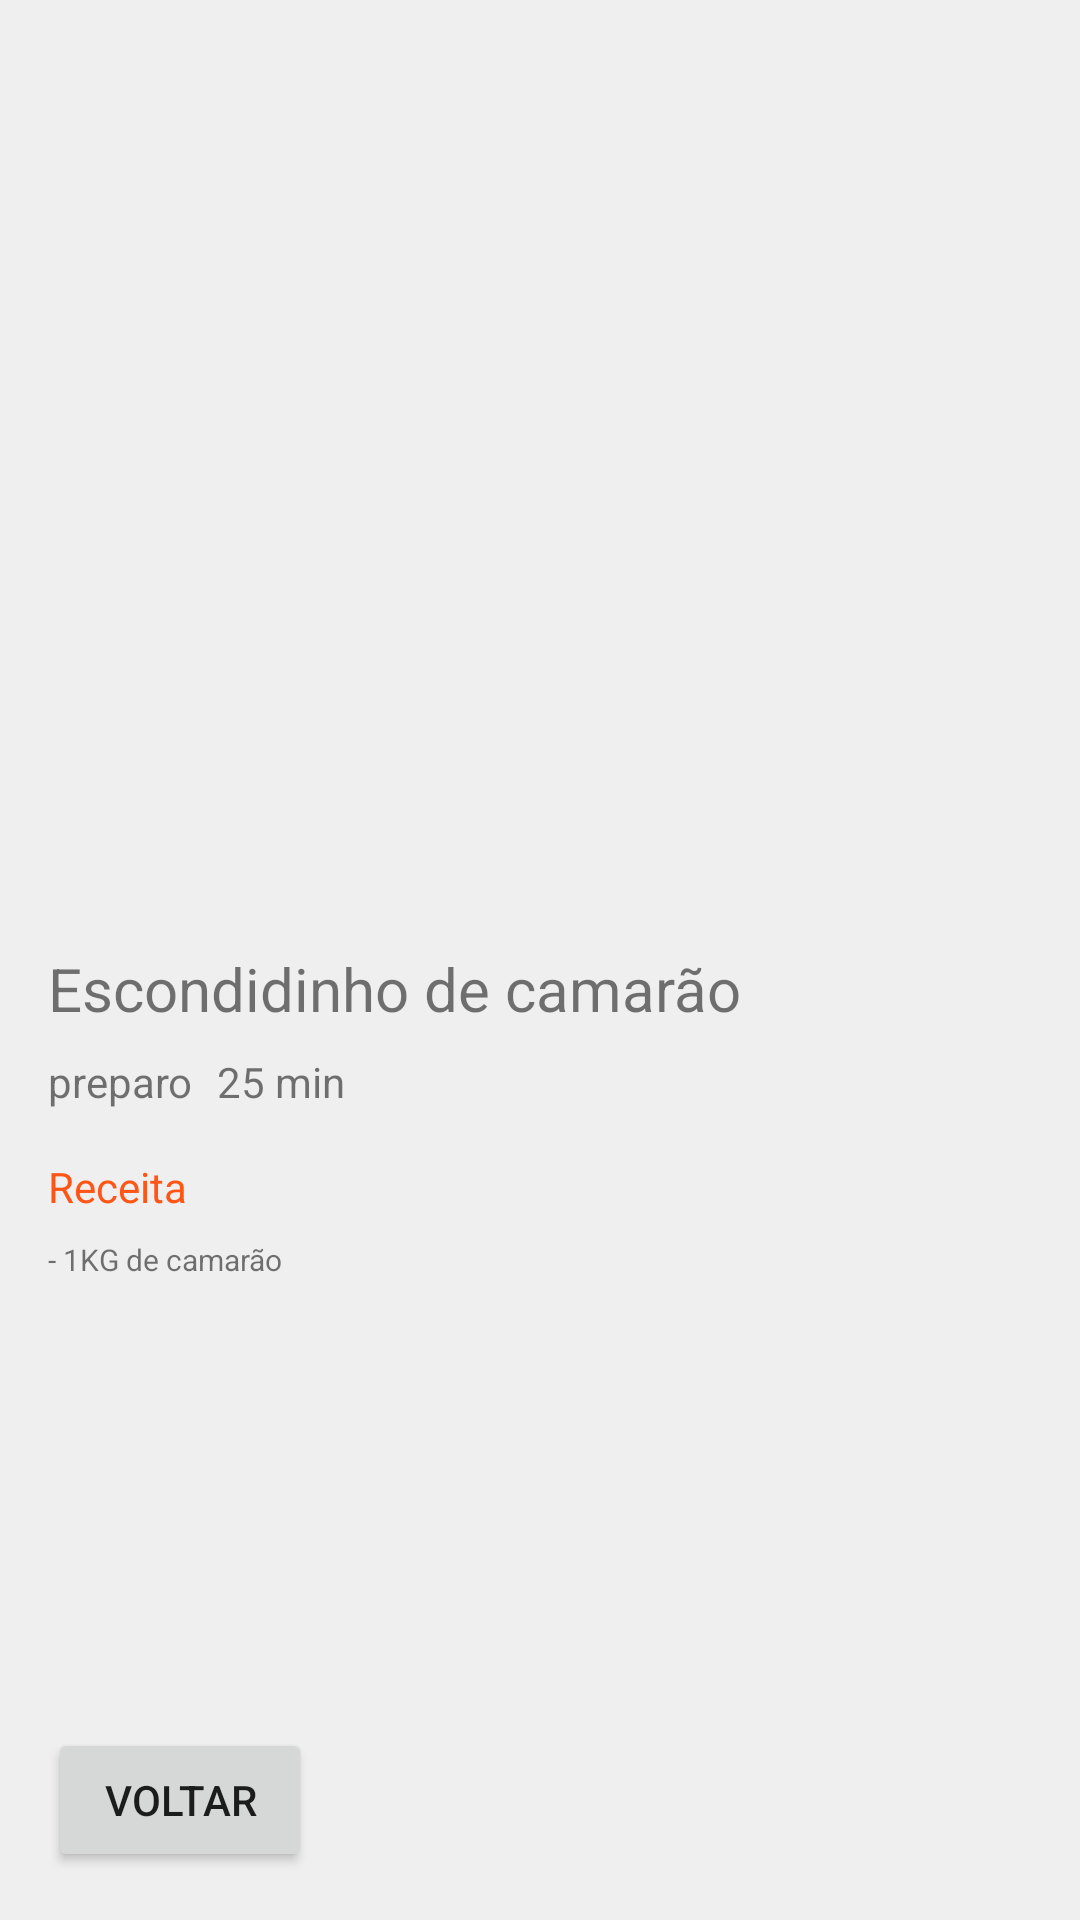

Layout XML and referenced resources for this Android screen:
<!-- AndroidManifest.xml: application theme Theme.ReceitasDaVo -->
<!-- res/layout/activity_detalhes.xml -->
<?xml version="1.0" encoding="utf-8"?>
<androidx.constraintlayout.widget.ConstraintLayout xmlns:android="http://schemas.android.com/apk/res/android"
    xmlns:app="http://schemas.android.com/apk/res-auto"
    xmlns:tools="http://schemas.android.com/tools"
    android:layout_width="match_parent"
    android:layout_height="match_parent"
    tools:context=".DetalhesActivity">

    <ImageView
        android:id="@+id/img_detalhe"
        android:layout_width="0dp"
        android:layout_height="300dp"
        android:scaleType="centerCrop"
        app:layout_constraintEnd_toEndOf="parent"
        app:layout_constraintHorizontal_bias="0.5"
        app:layout_constraintStart_toStartOf="parent"
        app:layout_constraintTop_toTopOf="parent"
        app:srcCompat="@drawable/carne1" />

    <TextView
        android:id="@+id/text_titulo_detalhe"
        android:layout_width="wrap_content"
        android:layout_height="wrap_content"
        android:layout_marginStart="16dp"
        android:layout_marginTop="16dp"
        android:text="Escondidinho de camarão"
        android:textSize="20sp"
        app:layout_constraintStart_toStartOf="parent"
        app:layout_constraintTop_toBottomOf="@+id/img_detalhe" />

    <TextView
        android:id="@+id/text_tempo_detalhe"
        android:layout_width="wrap_content"
        android:layout_height="wrap_content"
        android:layout_marginTop="8dp"
        android:gravity="center_vertical"
        android:text="preparo"
        app:drawableLeftCompat="@drawable/ic_receita_24"
        app:layout_constraintStart_toStartOf="@+id/text_titulo_detalhe"
        app:layout_constraintTop_toBottomOf="@+id/text_titulo_detalhe" />

    <TextView
        android:id="@+id/textView7"
        android:layout_width="wrap_content"
        android:layout_height="wrap_content"
        android:layout_marginStart="8dp"
        android:text="25 min"
        app:layout_constraintBottom_toBottomOf="@+id/text_tempo_detalhe"
        app:layout_constraintStart_toEndOf="@+id/text_tempo_detalhe"
        app:layout_constraintTop_toTopOf="@+id/text_tempo_detalhe" />

    <TextView
        android:id="@+id/textView8"
        android:layout_width="wrap_content"
        android:layout_height="wrap_content"
        android:layout_marginTop="16dp"
        android:text="Receita"
        android:textColor="@color/primaria"
        app:layout_constraintStart_toStartOf="@+id/text_tempo_detalhe"
        app:layout_constraintTop_toBottomOf="@+id/text_tempo_detalhe" />

    <TextView
        android:id="@+id/text_receita_detalhe"
        android:layout_width="0dp"
        android:layout_height="wrap_content"
        android:layout_marginStart="16dp"
        android:layout_marginTop="8dp"
        android:layout_marginEnd="16dp"
        android:text="- 1KG de camarão"
        android:textSize="10sp"
        app:layout_constraintEnd_toEndOf="parent"
        app:layout_constraintHorizontal_bias="0.5"
        app:layout_constraintStart_toStartOf="parent"
        app:layout_constraintTop_toBottomOf="@+id/textView8" />

    <Button
        android:id="@+id/btn_voltar"
        android:layout_width="wrap_content"
        android:layout_height="wrap_content"
        android:layout_marginStart="16dp"
        android:layout_marginBottom="16dp"
        android:text="Voltar"
        app:layout_constraintBottom_toBottomOf="parent"
        app:layout_constraintStart_toStartOf="parent" />
</androidx.constraintlayout.widget.ConstraintLayout>
<!-- resources referenced by this layout -->
<resources>
  <color name="primaria">#FF5617</color>
  <style name="Theme.ReceitasDaVo" parent="Theme.MaterialComponents.DayNight.DarkActionBar">
          
          <item name="colorPrimary">@color/primaria</item>
          <item name="colorPrimaryVariant">@color/primaria_variacao</item>
          <item name="colorOnPrimary">@color/white</item>
          
          <item name="colorSecondary">@color/secundaria</item>
          <item name="colorSecondaryVariant">@color/secundaria_variacao</item>
          <item name="colorOnSecondary">@color/black</item>
          
          <item name="android:statusBarColor">?attr/colorPrimaryVariant</item>
          
  
          <item name="android:windowBackground">@color/fundo</item>
      </style>
  <color name="primaria_variacao">#E34D0B</color>
  <color name="white">#FFFFFFFF</color>
  <color name="secundaria">#FF6F3A</color>
  <color name="secundaria_variacao">#FF8051</color>
  <color name="black">#FF000000</color>
  <color name="fundo">#EFEFEF</color>
</resources>
